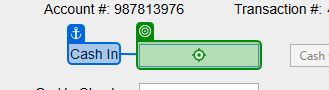
Workflow: IOMethods

Step 1: type "[rRow("CashIn").ToString]" into 'cashintb' in window 'DoubleUI' (doubleui.exe)

Step 2: type "[rRow("OnUsCheck").ToString]" into 'onustb' in window 'DoubleUI' (doubleui.exe) (no picture)

Step 3: click on the text 'Accept' in window 'DoubleUI' (doubleui.exe) (no picture)

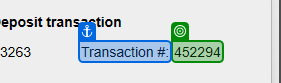
Step 4: get-text from 'transnrlabel' in window 'DoubleUI' (doubleui.exe)
